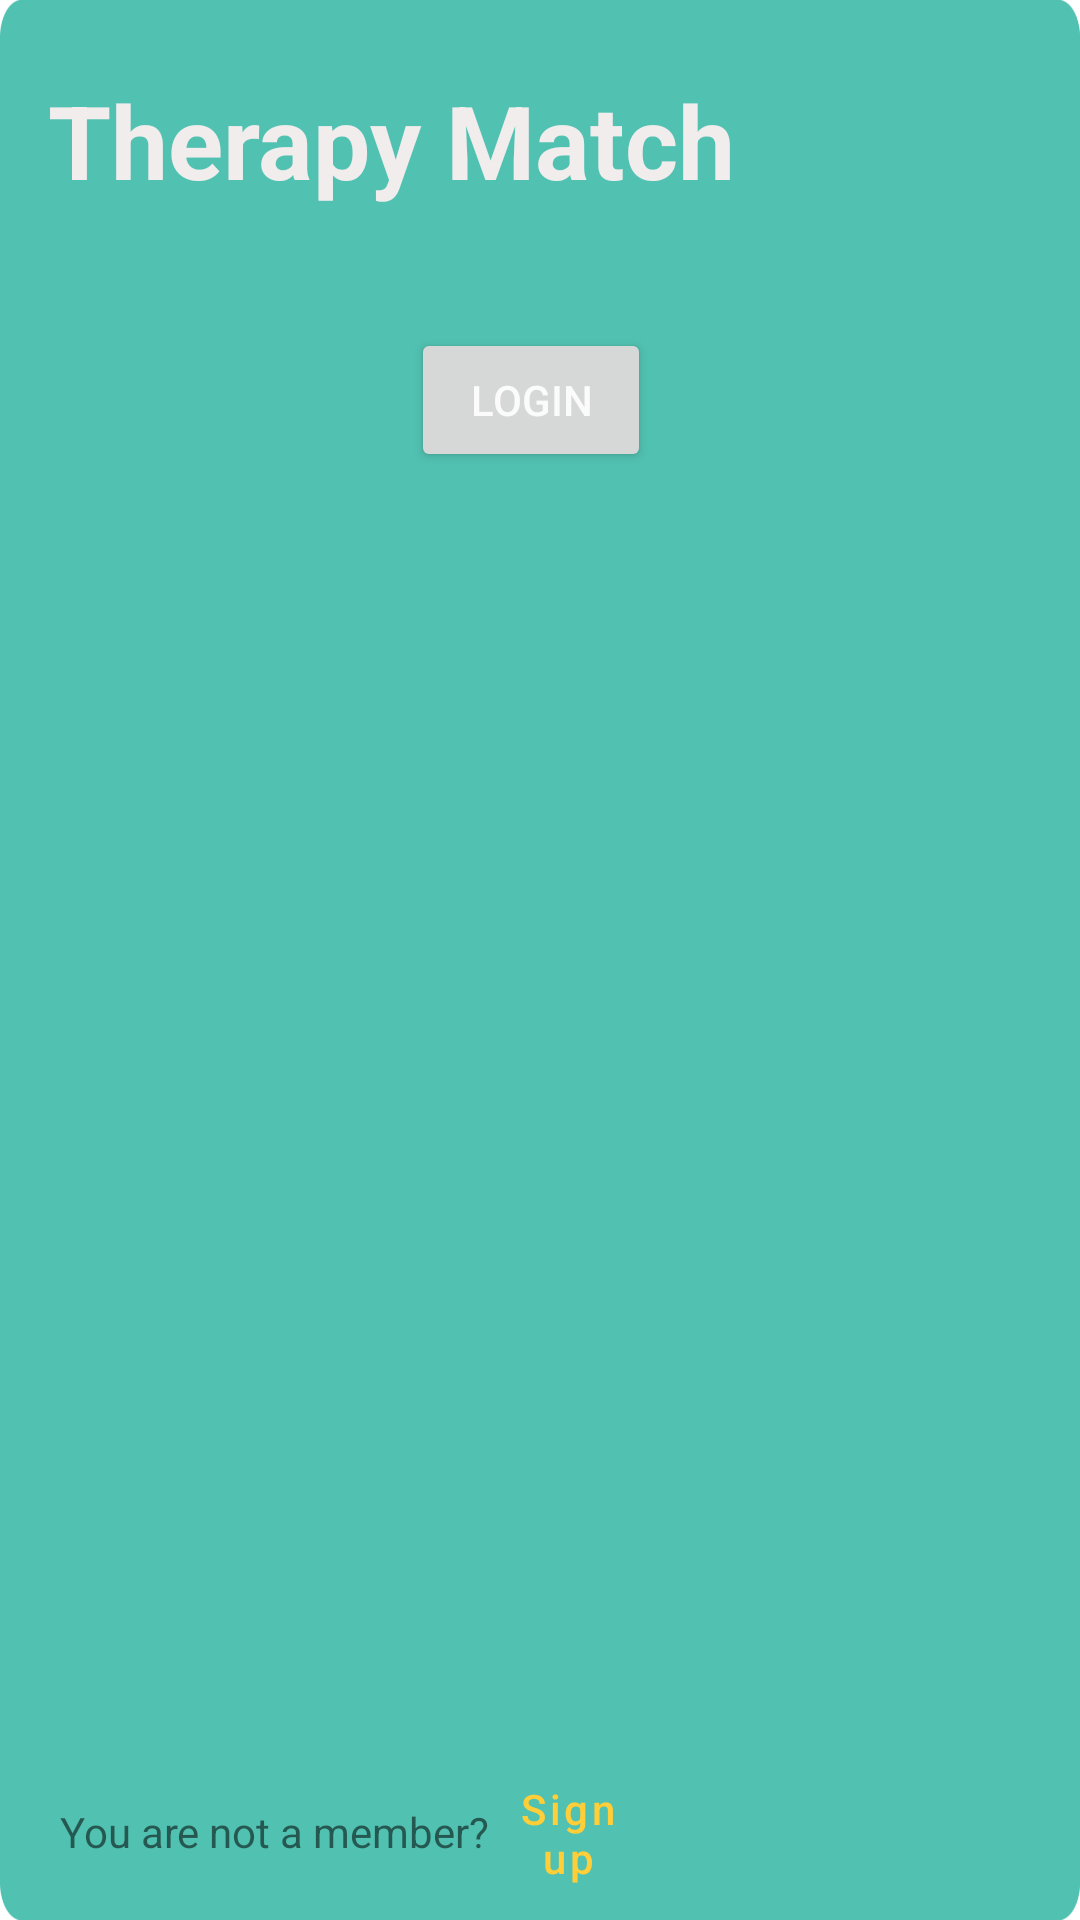

Reconstruct the res/layout file that produces this screen, plus the resources it refers to.
<!-- AndroidManifest.xml: application theme Theme.TherapyMatch -->
<!-- res/layout/launch_activity.xml -->
<?xml version="1.0" encoding="utf-8"?>
<RelativeLayout
    xmlns:android="http://schemas.android.com/apk/res/android"
    xmlns:app="http://schemas.android.com/apk/res-auto"
    xmlns:tools="http://schemas.android.com/tools"
    android:layout_width="match_parent"
    android:layout_height="match_parent"
    android:background="@drawable/may"
    tools:context=".LaunchActivity">

    <Button
        android:id="@+id/btnLogin"
        android:layout_width="wrap_content"
        android:layout_height="wrap_content"
        android:layout_below="@+id/tvTitle"
        android:layout_alignParentStart="true"
        android:layout_alignParentLeft="true"
        android:layout_alignParentEnd="true"
        android:layout_alignParentRight="true"
        android:layout_centerHorizontal="true"
        android:layout_marginStart="137dp"
        android:layout_marginLeft="137dp"
        android:layout_marginTop="40dp"
        android:layout_marginEnd="143dp"
        android:layout_marginRight="143dp"
        android:text="Login"
        android:textColor="#FBFBFB" />

    <Button
        android:id="@+id/btnSignup"
        style="@style/Widget.MaterialComponents.Button.TextButton"
        android:layout_width="wrap_content"
        android:layout_height="wrap_content"
        android:layout_alignParentBottom="true"
        android:layout_marginStart="-8dp"
        android:layout_marginLeft="143dp"
        android:layout_marginTop="264dp"
        android:layout_marginEnd="137dp"
        android:layout_marginRight="137dp"
        android:layout_marginBottom="5dp"
        android:layout_toEndOf="@+id/tvRegister"
        android:capitalize="none"
        android:text="Sign up"
        android:textAllCaps="false" />

    <TextView
        android:id="@+id/tvTitle"
        android:layout_width="wrap_content"
        android:layout_height="wrap_content"
        android:layout_alignParentStart="true"
        android:layout_alignParentTop="true"
        android:layout_marginStart="16dp"
        android:layout_marginTop="24dp"
        android:text="Therapy Match"
        android:textColor="#F1EDED"
        android:textSize="34sp"
        android:textStyle="bold" />

    <TextView
        android:id="@+id/tvRegister"
        android:layout_width="wrap_content"
        android:layout_height="wrap_content"
        android:layout_alignParentStart="true"
        android:layout_alignParentBottom="true"
        android:layout_marginStart="20dp"
        android:layout_marginBottom="20dp"
        android:text="You are not a member?" />
</RelativeLayout>
<!-- resources referenced by this layout -->
<resources>
  <!-- drawable may: png bitmap (drawable, 20002 bytes) -->
  <style name="Theme.TherapyMatch" parent="Theme.MaterialComponents.DayNight.NoActionBar">
          
          <item name="colorPrimary">#FFCE38</item>
          <item name="colorPrimaryVariant">#FFD500</item>
          <item name="colorOnPrimary">@color/white</item>
          
          <item name="colorSecondary">#FFD500</item>
          <item name="colorSecondaryVariant">#FFD500</item>
          <item name="colorOnSecondary">@color/black</item>
          
          <item name="android:statusBarColor" tools:targetApi="l">?attr/colorPrimaryVariant</item>
          
      </style>
  <!-- not gathered from this repository: default colours our renderer supplied (Android Studio template values) -->
  <color name="black">#FF000000</color>
  <color name="white">#FFFFFFFF</color>
</resources>
